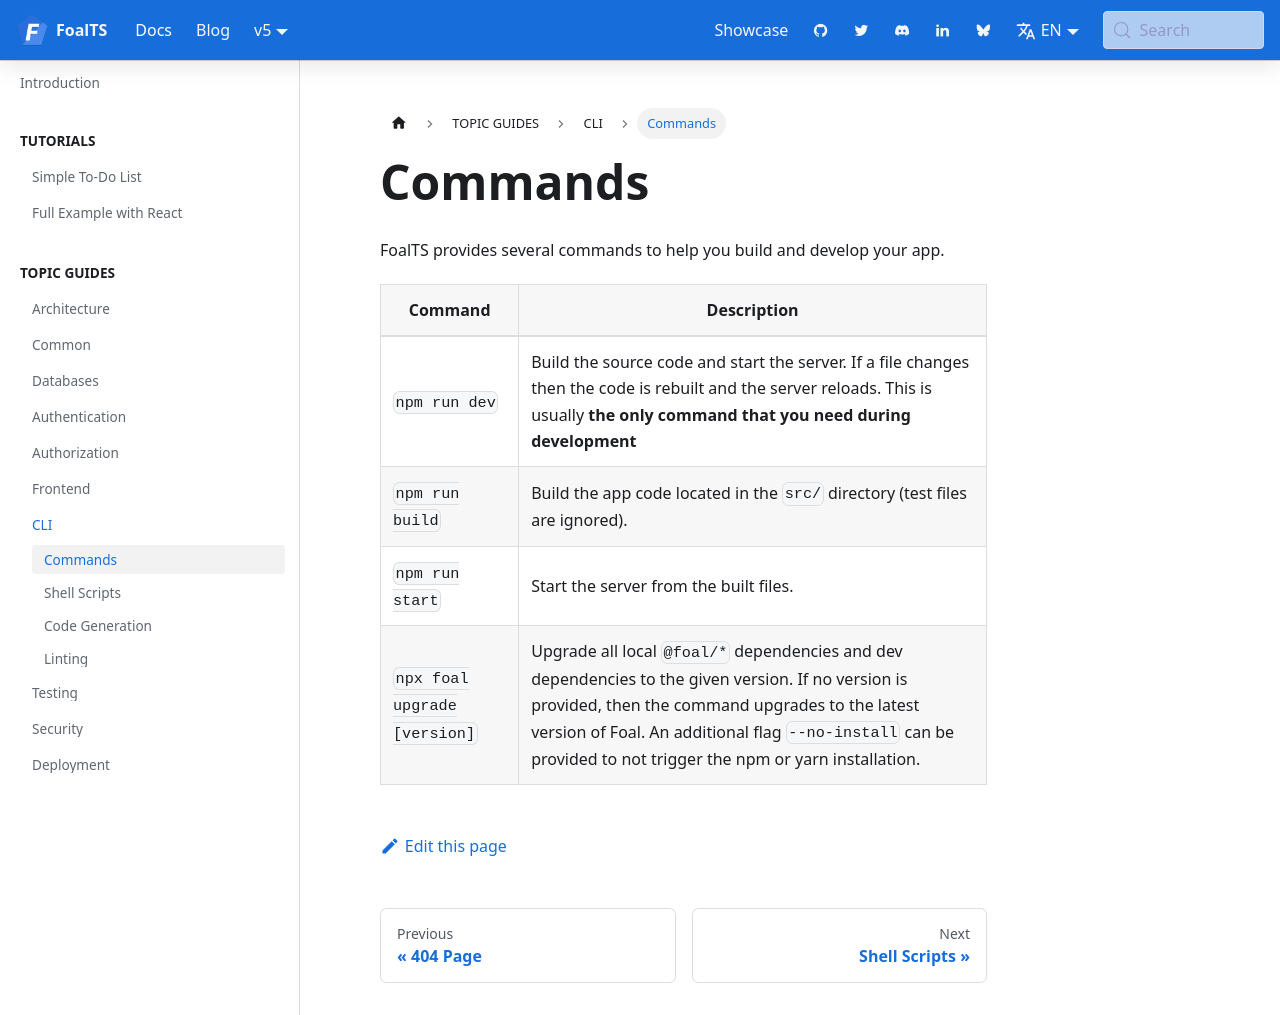

repository: FoalTS/foal · page: docs/cli/commands/index.html · generator: docusaurus

---
title: Commands
---


FoalTS provides several commands to help you build and develop your app.

| Command | Description |
| --- | --- |
| `npm run dev` | Build the source code and start the server. If a file changes then the code is rebuilt and the server reloads. This is usually **the only command that you need during development** |
| `npm run build` | Build the app code located in the `src/` directory (test files are ignored). |
| `npm run start` | Start the server from the built files. |
| `npx foal upgrade [version]` | Upgrade all local `@foal/*` dependencies and dev dependencies to the given version. If no version is provided, then the command upgrades to the latest version of Foal. An additional flag `--no-install` can be provided to not trigger the npm or yarn installation. |
